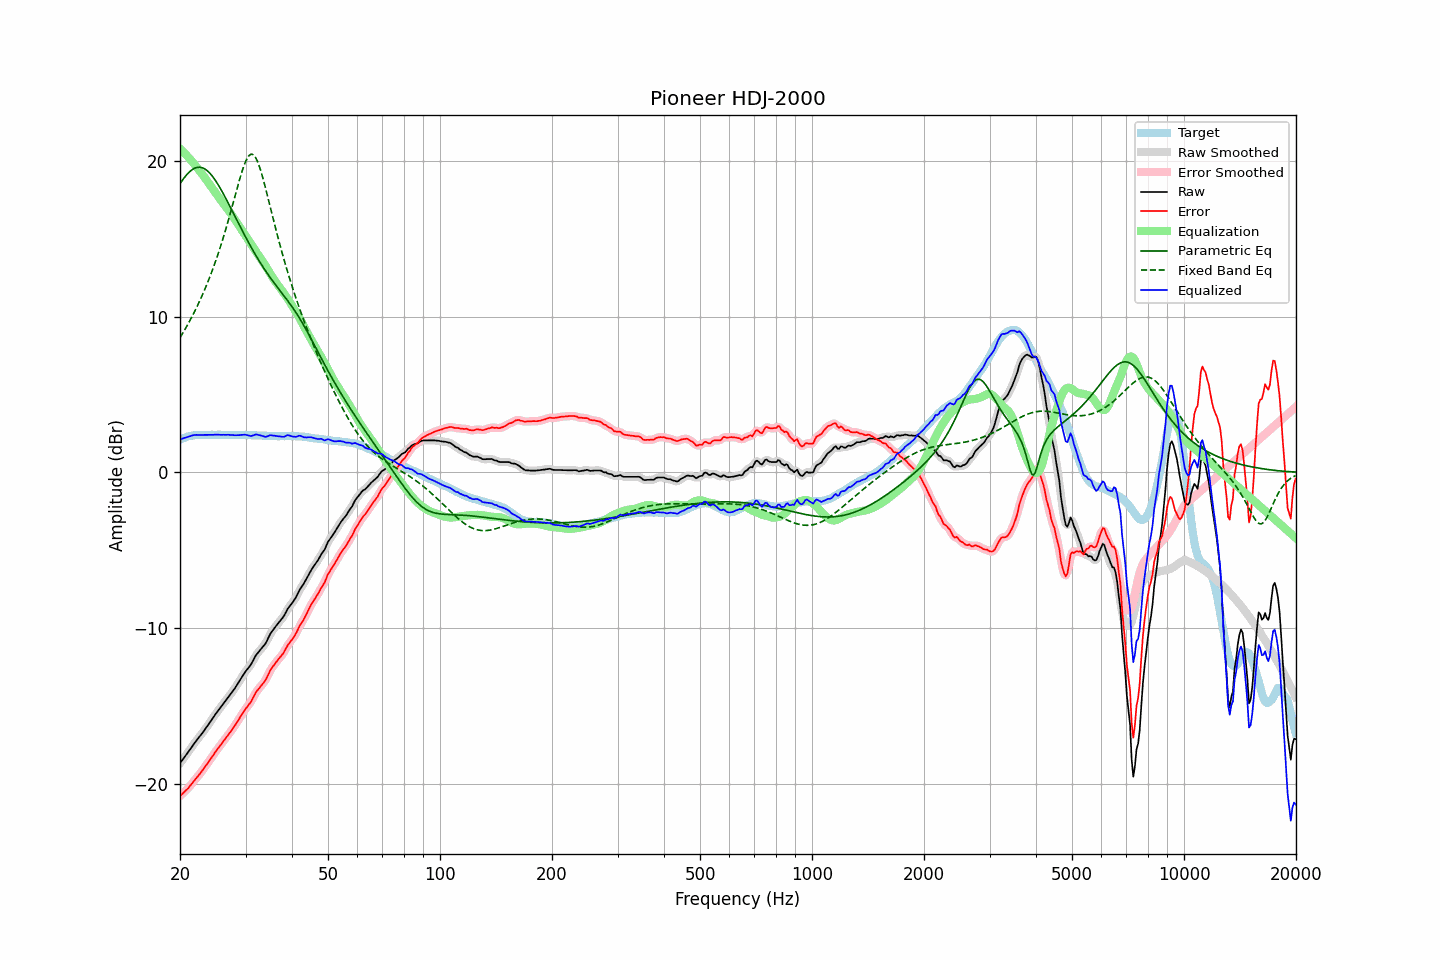

The file beside this chart, header and first rows:
frequency, raw, error, smoothed, error_smoothed, equalization, parametric_eq, fixed_band_eq, equalized_raw, equalized_smoothed, target
20.00, -18.65, -20.74, -18.65, -20.74, 20.76, 18.52, 8.64, 2.10, 2.10, 2.09
20.20, -18.51, -20.65, -18.51, -20.66, 20.66, 18.67, 8.81, 2.15, 2.15, 2.14
20.40, -18.37, -20.56, -18.37, -20.56, 20.56, 18.81, 8.98, 2.19, 2.19, 2.19
20.61, -18.24, -20.46, -18.23, -20.46, 20.46, 18.95, 9.16, 2.22, 2.22, 2.22
20.81, -18.09, -20.36, -18.09, -20.36, 20.35, 19.07, 9.34, 2.26, 2.26, 2.27
21.02, -17.95, -20.26, -17.95, -20.25, 20.24, 19.19, 9.52, 2.29, 2.29, 2.31
21.23, -17.80, -20.13, -17.80, -20.14, 20.13, 19.29, 9.71, 2.32, 2.32, 2.33
21.44, -17.65, -20.00, -17.65, -20.01, 20.01, 19.37, 9.90, 2.36, 2.35, 2.35
21.66, -17.51, -19.88, -17.50, -19.87, 19.89, 19.45, 10.10, 2.38, 2.38, 2.37
21.87, -17.36, -19.74, -17.36, -19.75, 19.76, 19.50, 10.30, 2.40, 2.40, 2.38
22.09, -17.22, -19.62, -17.22, -19.62, 19.63, 19.54, 10.51, 2.41, 2.41, 2.40
22.31, -17.09, -19.50, -17.09, -19.50, 19.50, 19.57, 10.73, 2.41, 2.41, 2.41
22.54, -16.97, -19.38, -16.96, -19.38, 19.37, 19.57, 10.94, 2.40, 2.40, 2.41
22.76, -16.83, -19.24, -16.83, -19.24, 19.23, 19.56, 11.17, 2.40, 2.40, 2.41
22.99, -16.70, -19.10, -16.70, -19.10, 19.10, 19.53, 11.40, 2.40, 2.40, 2.40
23.22, -16.55, -18.95, -16.56, -18.96, 18.96, 19.49, 11.64, 2.41, 2.41, 2.40
23.45, -16.41, -18.81, -16.41, -18.82, 18.82, 19.42, 11.88, 2.41, 2.41, 2.40
23.69, -16.27, -18.68, -16.27, -18.67, 18.67, 19.35, 12.13, 2.41, 2.41, 2.41
23.92, -16.12, -18.53, -16.12, -18.53, 18.53, 19.25, 12.39, 2.41, 2.41, 2.41
24.16, -15.97, -18.38, -15.97, -18.39, 18.38, 19.14, 12.66, 2.41, 2.41, 2.41
24.40, -15.82, -18.24, -15.82, -18.24, 18.23, 19.02, 12.93, 2.41, 2.41, 2.42
24.65, -15.67, -18.09, -15.67, -18.08, 18.09, 18.88, 13.21, 2.41, 2.42, 2.41
24.89, -15.51, -17.92, -15.52, -17.93, 17.94, 18.73, 13.50, 2.43, 2.42, 2.41
25.14, -15.37, -17.78, -15.37, -17.79, 17.80, 18.58, 13.80, 2.42, 2.42, 2.41
25.39, -15.23, -17.65, -15.23, -17.65, 17.65, 18.41, 14.11, 2.42, 2.42, 2.42
25.65, -15.10, -17.53, -15.10, -17.52, 17.51, 18.23, 14.43, 2.41, 2.41, 2.42
25.91, -14.97, -17.38, -14.96, -17.38, 17.37, 18.05, 14.75, 2.41, 2.41, 2.41
26.16, -14.82, -17.23, -14.83, -17.24, 17.24, 17.86, 15.09, 2.42, 2.41, 2.41
26.43, -14.70, -17.11, -14.69, -17.10, 17.10, 17.67, 15.43, 2.41, 2.42, 2.41
26.69, -14.55, -16.96, -14.55, -16.97, 16.97, 17.48, 15.78, 2.42, 2.42, 2.41
26.96, -14.41, -16.83, -14.42, -16.83, 16.83, 17.28, 16.14, 2.42, 2.41, 2.41
27.23, -14.28, -16.70, -14.28, -16.69, 16.69, 17.07, 16.51, 2.41, 2.41, 2.41
27.50, -14.14, -16.56, -14.14, -16.55, 16.55, 16.87, 16.88, 2.40, 2.40, 2.41
27.77, -14.00, -16.40, -14.00, -16.41, 16.40, 16.67, 17.26, 2.40, 2.39, 2.40
28.05, -13.86, -16.26, -13.86, -16.25, 16.25, 16.46, 17.64, 2.38, 2.39, 2.40
28.33, -13.70, -16.09, -13.70, -16.10, 16.09, 16.26, 18.02, 2.39, 2.39, 2.39
28.62, -13.54, -15.93, -13.54, -15.93, 15.93, 16.06, 18.40, 2.39, 2.39, 2.39
28.90, -13.37, -15.77, -13.37, -15.77, 15.77, 15.85, 18.76, 2.40, 2.40, 2.40
29.19, -13.20, -15.59, -13.20, -15.60, 15.61, 15.65, 19.11, 2.41, 2.41, 2.39
29.48, -13.04, -15.44, -13.04, -15.44, 15.46, 15.45, 19.44, 2.42, 2.42, 2.40
29.78, -12.88, -15.28, -12.89, -15.28, 15.30, 15.26, 19.73, 2.42, 2.42, 2.39
30.08, -12.74, -15.14, -12.74, -15.14, 15.15, 15.06, 19.98, 2.42, 2.41, 2.40
30.38, -12.60, -15.00, -12.61, -15.00, 14.99, 14.87, 20.19, 2.39, 2.39, 2.39
30.68, -12.47, -14.86, -12.48, -14.87, 14.83, 14.68, 20.33, 2.36, 2.36, 2.39
30.99, -12.34, -14.74, -12.33, -14.72, 14.67, 14.49, 20.40, 2.33, 2.35, 2.39
31.30, -12.16, -14.54, -12.15, -14.54, 14.51, 14.31, 20.41, 2.36, 2.36, 2.38
31.61, -11.96, -14.34, -11.96, -14.34, 14.35, 14.13, 20.34, 2.39, 2.39, 2.38
31.93, -11.77, -14.15, -11.78, -14.16, 14.20, 13.95, 20.20, 2.43, 2.42, 2.38
32.24, -11.62, -13.99, -11.63, -14.00, 14.05, 13.78, 19.99, 2.43, 2.42, 2.37
32.57, -11.50, -13.88, -11.49, -13.87, 13.90, 13.61, 19.74, 2.40, 2.41, 2.37
32.89, -11.37, -13.74, -11.37, -13.74, 13.75, 13.44, 19.43, 2.38, 2.38, 2.37
33.22, -11.25, -13.61, -11.26, -13.62, 13.60, 13.28, 19.09, 2.35, 2.34, 2.36
33.55, -11.12, -13.48, -11.13, -13.49, 13.44, 13.12, 18.71, 2.32, 2.31, 2.36
33.89, -11.00, -13.35, -10.99, -13.34, 13.28, 12.96, 18.32, 2.28, 2.30, 2.35
34.23, -10.81, -13.17, -10.80, -13.15, 13.12, 12.81, 17.91, 2.31, 2.31, 2.35
34.57, -10.60, -12.94, -10.60, -12.95, 12.95, 12.66, 17.50, 2.34, 2.34, 2.34
34.92, -10.39, -12.73, -10.40, -12.74, 12.77, 12.51, 17.08, 2.39, 2.37, 2.34
35.27, -10.23, -12.56, -10.23, -12.56, 12.60, 12.37, 16.67, 2.38, 2.38, 2.33
35.62, -10.08, -12.42, -10.07, -12.41, 12.44, 12.23, 16.25, 2.36, 2.37, 2.33
35.97, -9.93, -12.26, -9.94, -12.27, 12.29, 12.09, 15.84, 2.36, 2.35, 2.33
... 635 more rows
